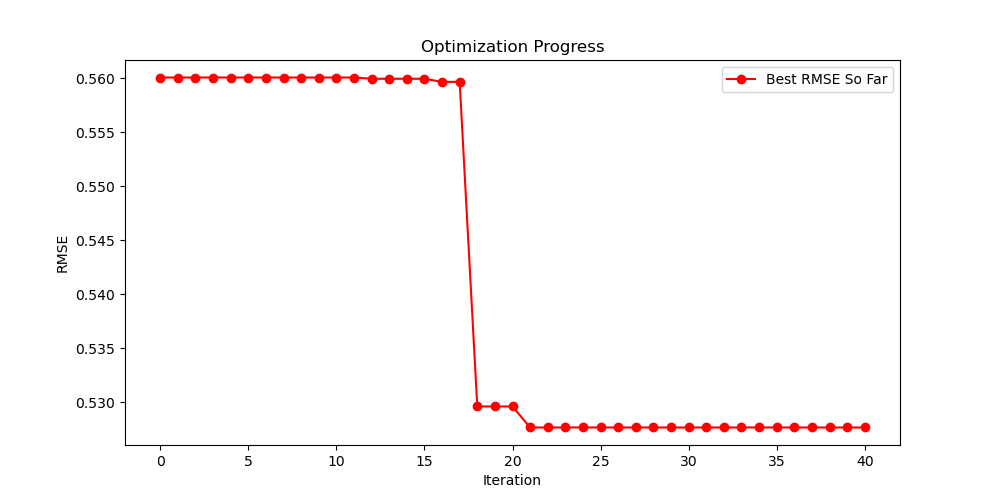

Values plotted in this chart, from the file beside it:
Rank, RMSE, Length, Model Equation
1, 0.5277, 25, add(div(E, sub(EN, div(div(add(LAS, div(…
2, 0.5296, 25, add(div(E, sub(EN, div(div(add(div(La, s…
3, 0.5296, 25, add(div(E, sub(EN, div(div(add(div(La, s…
4, 0.5359, 25, add(div(E, sub(LAS, div(div(add(div(La, …
5, 0.5566, 17, add(div(E, add(div(sub(EN, IE), sub(IE, …
6, 0.5594, 23, sub(div(E, add(LAS, div(div(add(div(LAS,…
7, 0.5594, 23, sub(div(E, add(LAS, div(div(add(add(div(…
8, 0.5595, 23, sub(div(E, add(LAS, div(div(add(div(LAS,…
9, 0.5596, 19, sub(div(E, add(LAS, div(div(add(Y, Y), m…
10, 0.5596, 19, sub(div(E, add(LAS, div(div(add(Y, Y), m…
11, 0.5596, 18, sub(div(E, sub(LAS, div(div(add(Y, Y), m…
12, 0.5596, 19, sub(div(E, add(LAS, div(div(add(Y, Y), m…
13, 0.5596, 18, sub(div(E, sub(LAS, div(div(add(Y, Y), m…
14, 0.5596, 19, sub(div(E, add(LAS, div(div(add(Y, Y), m…
15, 0.5596, 18, sub(div(E, sub(LAS, div(div(add(Y, Y), m…
16, 0.5596, 19, sub(div(E, add(LAS, div(div(add(Y, Y), m…
17, 0.5596, 19, sub(div(E, add(LAS, div(div(add(Y, Y), m…
18, 0.5597, 17, add(div(Ce, add(div(sub(EN, IE), sub(IE,…
19, 0.5597, 17, add(div(Ce, add(div(sub(EN, IE), sub(IE,…
20, 0.5597, 17, add(div(Ce, add(div(sub(EN, IE), sub(IE,…
21, 0.5597, 17, add(div(Ce, add(div(sub(EN, IE), sub(IE,…
22, 0.5597, 17, add(div(Ce, add(div(sub(EN, IE), sub(IE,…
23, 0.5597, 17, add(div(Ce, add(div(sub(EN, IE), sub(IE,…
24, 0.5597, 17, add(div(Ce, add(div(sub(EN, IE), sub(IE,…
25, 0.5597, 17, add(div(Ce, add(div(sub(EN, IE), sub(IE,…
26, 0.5597, 17, add(div(Ce, add(div(sub(EN, IE), sub(IE,…
27, 0.5597, 17, add(div(Ce, add(div(sub(EN, IE), sub(IE,…
28, 0.5597, 17, add(div(Ce, add(div(sub(EN, IE), sub(IE,…
29, 0.5597, 17, add(div(Ce, add(div(sub(EN, IE), sub(IE,…
30, 0.5597, 17, add(div(Ce, add(div(sub(EN, IE), sub(IE,…
31, 0.5597, 17, add(div(Ce, add(div(sub(EN, IE), sub(IE,…
32, 0.5600, 19, sub(div(E, add(LAS, div(div(add(Y, 7.104…
33, 0.5600, 19, sub(div(E, add(LAS, div(div(add(Y, 7.104…
34, 0.5600, 19, sub(div(E, add(LAS, div(div(add(Y, 7.104…
35, 0.5600, 19, sub(div(E, add(LAS, div(div(add(Y, 7.104…
36, 0.5600, 19, sub(div(E, add(LAS, div(div(add(Y, 7.104…
37, 0.5600, 19, sub(div(E, add(LAS, div(div(add(Y, 7.104…
38, 0.5600, 19, sub(div(E, add(LAS, div(div(add(Y, 7.104…
39, 0.5600, 19, sub(div(E, add(LAS, div(div(add(Y, 7.104…
40, 0.5600, 19, sub(div(E, add(LAS, div(div(add(Y, 7.104…
41, 0.5600, 19, sub(div(E, add(LAS, div(div(add(Y, 7.104…
42, 0.5600, 19, sub(div(E, add(LAS, div(div(add(7.274, Y…
43, 0.5600, 19, sub(div(E, add(LAS, div(div(add(Y, 7.012…
44, 0.5600, 18, add(div(E, add(LAS, div(div(sub(Y, -6.97…
45, 0.5600, 19, sub(div(E, add(LAS, div(div(add(6.872, Y…
46, 0.5600, 19, sub(div(E, add(LAS, div(div(add(Y, 6.863…
47, 0.5600, 19, sub(div(E, add(LAS, div(div(add(Y, 6.863…
48, 0.5600, 19, sub(div(E, add(LAS, div(div(add(Y, 6.863…
49, 0.5600, 19, sub(div(E, add(LAS, div(div(add(6.855, Y…
50, 0.5601, 17, add(div(E, sub(LAS, div(div(add(Y, 6.815…
51, 0.5601, 19, sub(div(E, add(LAS, div(div(add(6.802, Y…
52, 0.5601, 18, sub(div(E, sub(LAS, div(div(add(Y, R), m…
53, 0.5601, 17, add(div(E, sub(LAS, div(div(add(R, Y), m…
54, 0.5601, 19, sub(div(E, add(LAS, div(div(add(Y, R), m…
55, 0.5601, 17, add(div(E, sub(LAS, div(div(add(Y, R), m…
56, 0.5601, 19, sub(div(E, add(LAS, div(div(add(Y, R), m…
57, 0.5601, 18, add(div(E, add(LAS, div(div(add(Y, R), m…
58, 0.5601, 17, add(div(E, sub(LAS, div(div(add(Y, R), m…
59, 0.5601, 17, add(div(E, sub(LAS, div(div(add(Y, R), m…
60, 0.5601, 17, add(div(E, sub(LAS, div(div(add(Y, R), m…
... 1,140 more rows
